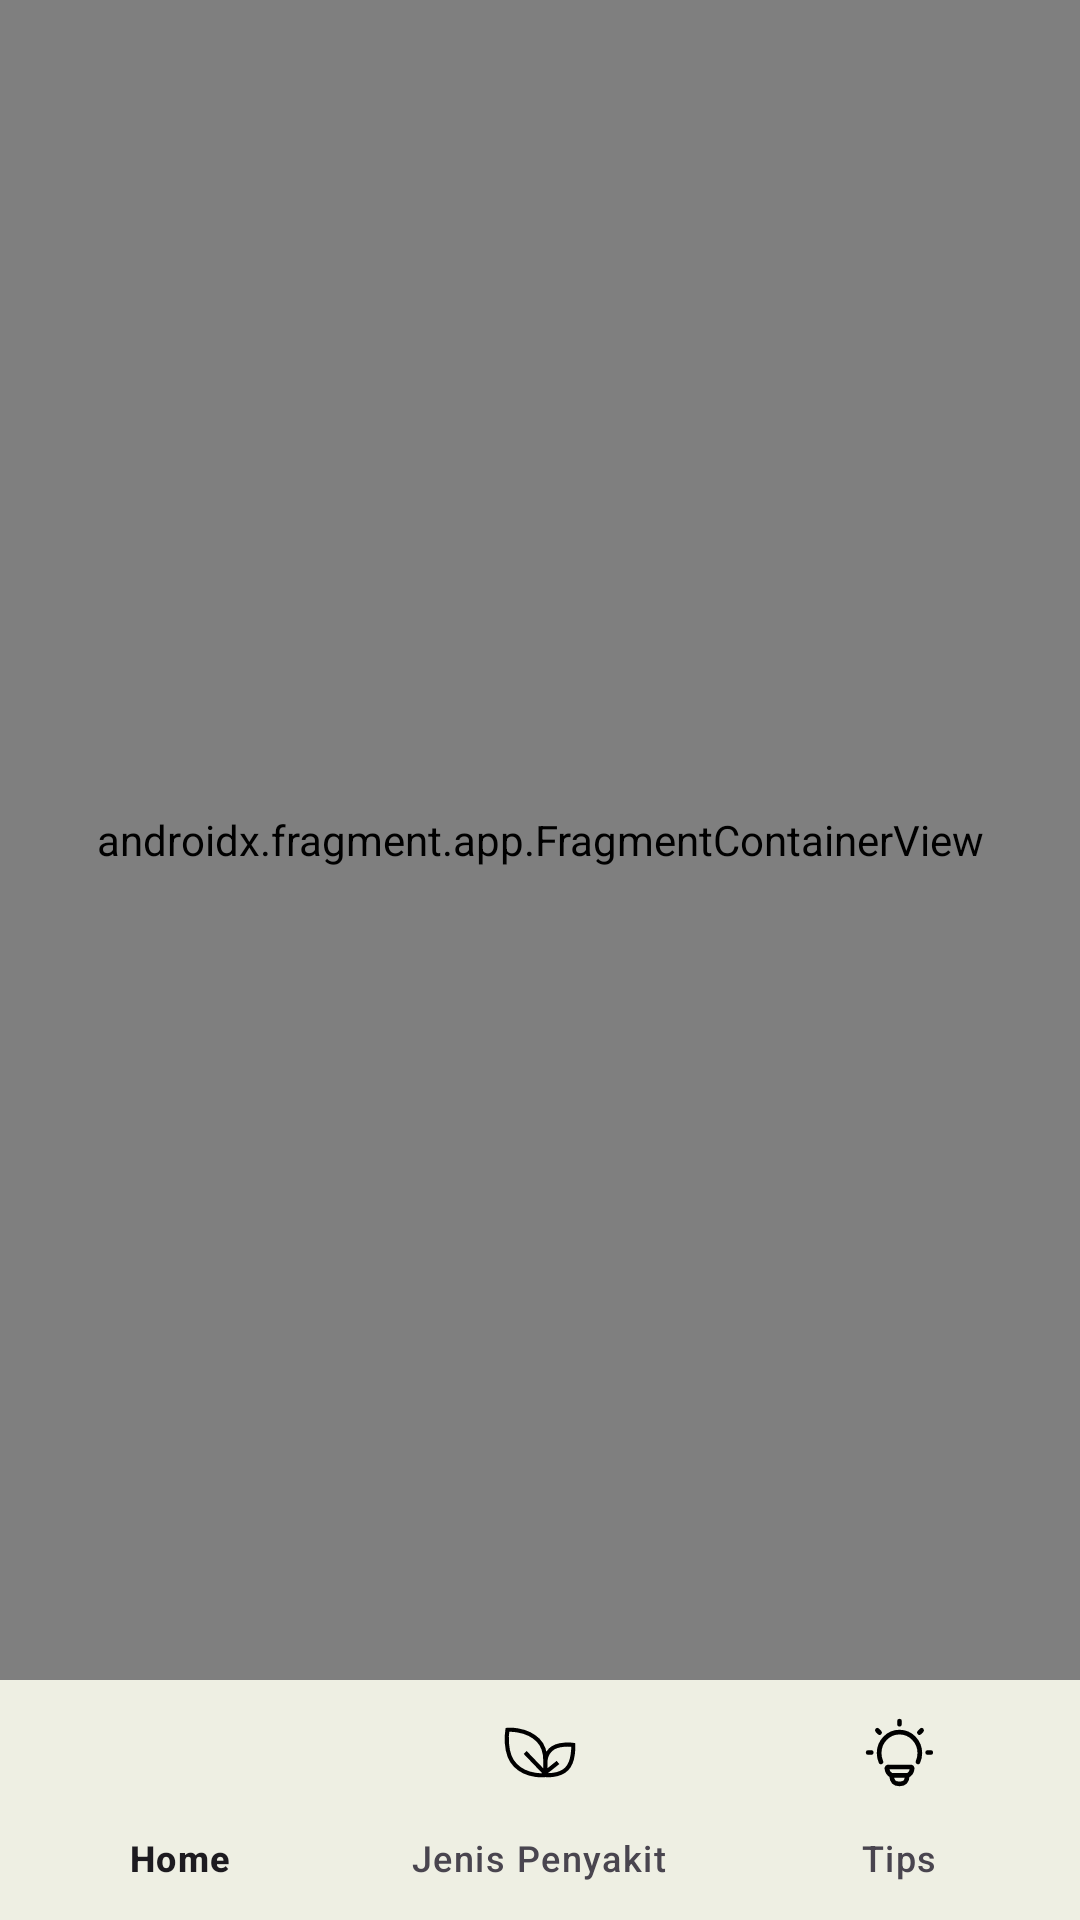

Produce the Android XML layout that renders to this screen, including the resource entries it uses.
<!-- AndroidManifest.xml: application theme Theme.PenyakitDaunJagung -->
<!-- res/layout/activity_main.xml -->
<?xml version="1.0" encoding="utf-8"?>
<androidx.constraintlayout.widget.ConstraintLayout xmlns:android="http://schemas.android.com/apk/res/android"
    android:layout_width="match_parent"
    android:layout_height="match_parent"
    android:id="@+id/main"
    xmlns:app="http://schemas.android.com/apk/res-auto"
    xmlns:tools="http://schemas.android.com/tools"
    tools:context=".ui.main.MainActivity">

    <androidx.fragment.app.FragmentContainerView
        android:id="@+id/main_nav_host"
        android:name="androidx.navigation.fragment.NavHostFragment"
        android:layout_width="0dp"
        android:layout_height="0dp"
        app:defaultNavHost="true"
        app:navGraph="@navigation/main_graph"
        app:layout_constraintBottom_toTopOf="@id/bottom_view"
        app:layout_constraintEnd_toEndOf="parent"
        app:layout_constraintStart_toStartOf="parent"
        app:layout_constraintTop_toTopOf="parent" />

    <com.google.android.material.bottomnavigation.BottomNavigationView
        android:id="@+id/bottom_view"
        android:layout_width="match_parent"
        android:layout_height="wrap_content"
        app:itemIconTint="@color/bottom_nav_icon_color"
        app:itemActiveIndicatorStyle="@style/BottomActiveIndicator"
        app:menu="@menu/bottom_nav_menu"
        app:backgroundTint="@color/secondary"
        app:layout_constraintBottom_toBottomOf="parent"
        app:layout_constraintStart_toStartOf="parent"
        app:layout_constraintEnd_toEndOf="parent" />

</androidx.constraintlayout.widget.ConstraintLayout>
<!-- resources referenced by this layout -->
<resources>
  <color name="secondary">#FFEEEFE3</color>
  <style name="BottomActiveIndicator" parent="Widget.Material3.BottomNavigationView.ActiveIndicator">
          <item name="android:color">@color/primary</item>
      </style>
  <style name="Theme.PenyakitDaunJagung" parent="Base.Theme.PenyakitDaunJagung" />
  <color name="primary">#FF6E785E</color>
  <style name="Base.Theme.PenyakitDaunJagung" parent="Theme.Material3.Light.NoActionBar">
          
           <item name="colorPrimary">@color/primary</item>
          <item name="android:statusBarColor">@color/white</item>
          <item name="android:windowLightStatusBar">true</item>
          <item name="colorSurface">@color/white</item>
          <item name="android:colorBackground">@color/white</item>
      </style>
  <color name="white">#FFFFFFFF</color>
</resources>
